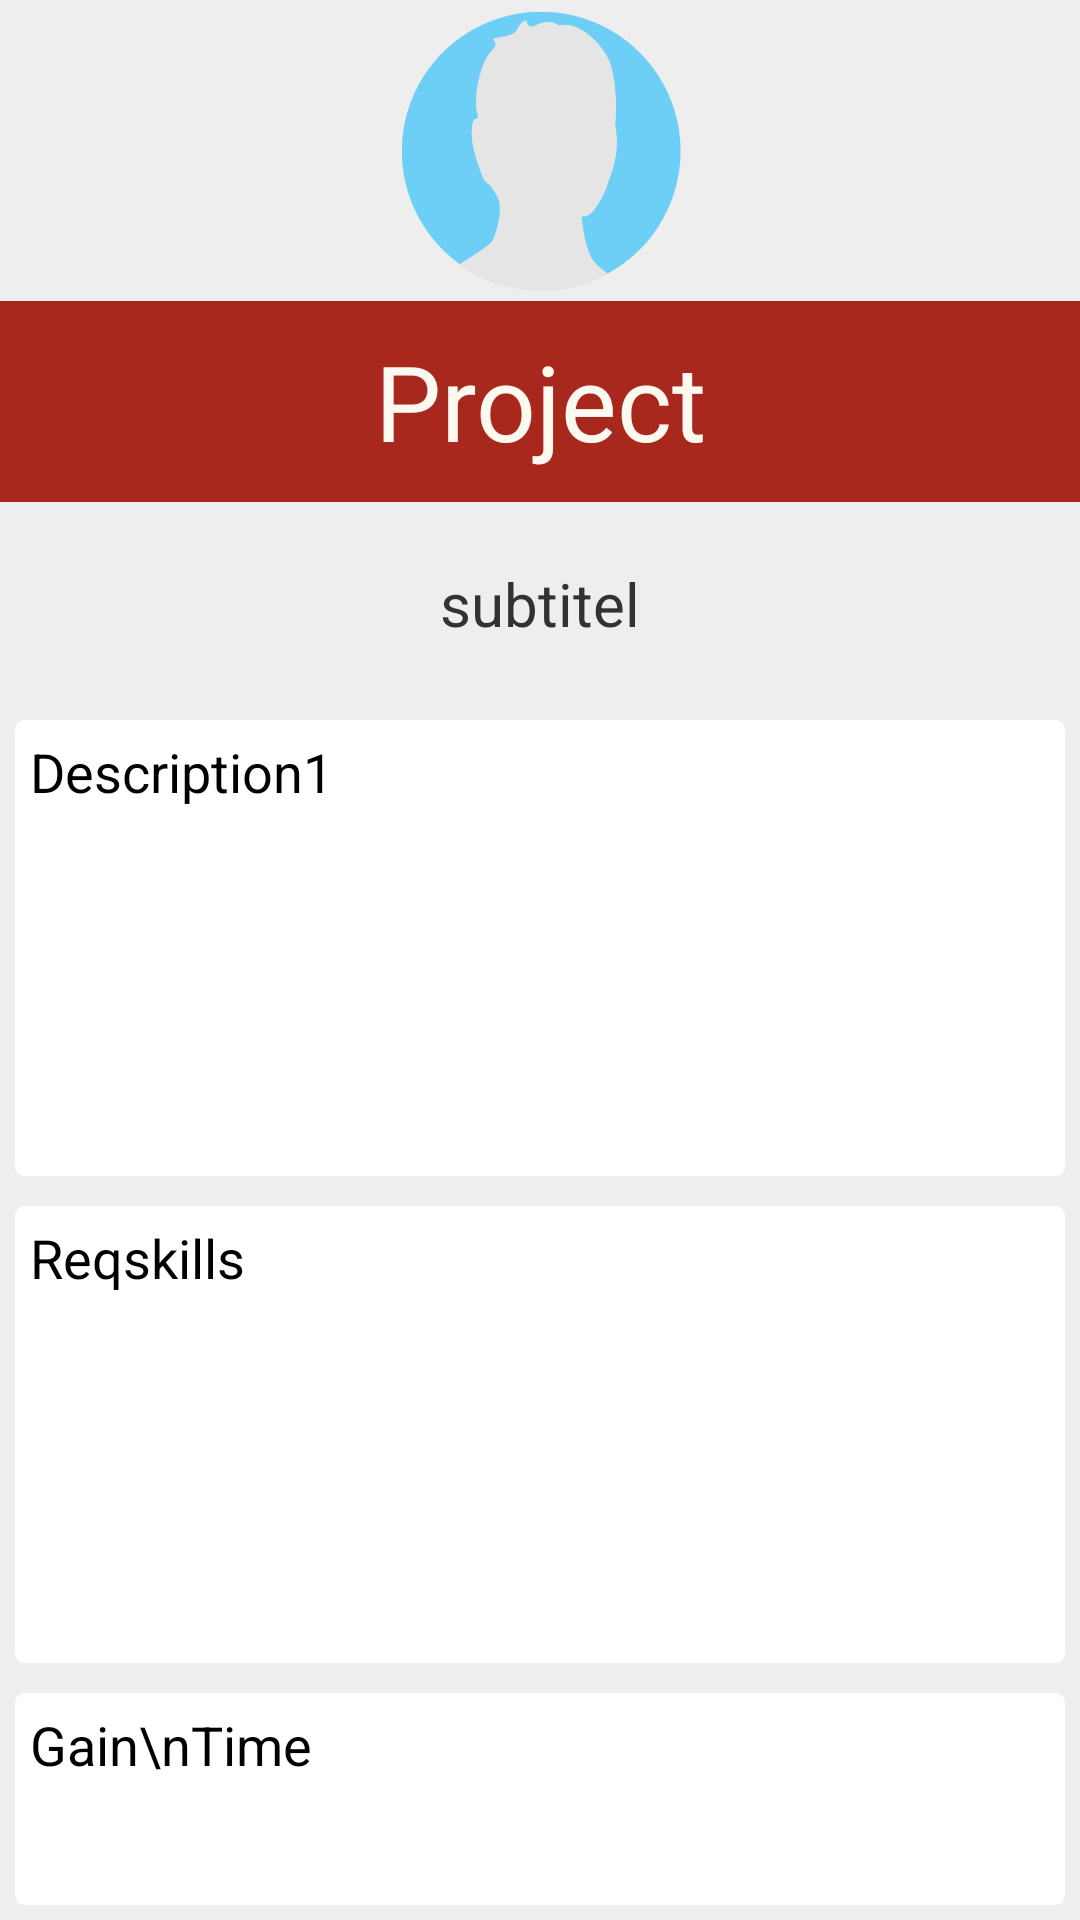

Android layout source for this screen:
<!-- AndroidManifest.xml: application theme CustomActionBarTheme -->
<!-- res/layout/myproject.xml -->
<?xml version="1.0" encoding="utf-8"?>
<ScrollView xmlns:android="http://schemas.android.com/apk/res/android"
    android:layout_width="match_parent"
    android:layout_height="match_parent"
    android:fillViewport="true"
    android:orientation="vertical" >
    
<LinearLayout
    android:layout_width="match_parent"
    android:layout_height="match_parent"
    android:background="#eeeeee"
    android:orientation="vertical" >

    <ImageView
        android:id="@+id/imageView1"
        android:layout_width="wrap_content"
        android:layout_height="80dp"
        android:layout_weight="0.2"
        android:src="@drawable/prof_blue" />

    <TextView
        android:id="@+id/tvTitel"
        android:layout_width="match_parent"
        android:layout_height="wrap_content"
        android:layout_gravity="center"
        android:layout_weight="0.2"
        android:background="#a9281e"
        android:gravity="center"
        android:text="Project"
        android:textAppearance="?android:attr/textAppearanceMedium"
        android:textColor="#fcfaf0"
        android:textSize="35sp" />

    <TextView
        android:id="@+id/tvSubtitel"
        android:layout_width="match_parent"
        android:layout_height="wrap_content"
        android:layout_gravity="center"
        android:layout_weight="0.4"
        android:gravity="center"
        android:text="subtitel"
        android:textAppearance="?android:attr/textAppearanceSmall"
        android:textSize="20sp" />

    <TextView
        android:id="@+id/tvDescription_proj"
        android:layout_width="match_parent"
        android:layout_height="wrap_content"
        android:layout_margin="5dp"
        android:layout_weight="1"
        android:background="@drawable/textviewshape"
        android:paddingLeft="5dp"
        android:paddingTop="5dp"
        android:text="Description1"
        android:textAppearance="?android:attr/textAppearanceMedium" />

    <TextView
        android:id="@+id/tvReqskills"
        android:layout_width="match_parent"
        android:layout_height="wrap_content"
        android:layout_margin="5dp"
        android:layout_weight="1"
        android:background="@drawable/textviewshape"
        android:paddingLeft="5dp"
        android:paddingTop="5dp"
        android:text="Reqskills"
        android:textAppearance="?android:attr/textAppearanceMedium" />

    <TextView
        android:id="@+id/tvGains"
        android:layout_width="match_parent"
        android:layout_height="wrap_content"
        android:layout_gravity="end"
        android:layout_marginBottom="5dp"
        android:layout_marginLeft="5dp"
        android:layout_marginRight="5dp"
        android:layout_marginTop="5dp"
        android:layout_weight="0.2"
        android:background="@drawable/textviewshape"
        android:paddingLeft="5dp"
        android:paddingTop="5dp"
        android:text="Gain\nTime"
        android:textAppearance="?android:attr/textAppearanceMedium" />

</LinearLayout>
</ScrollView>
<!-- resources referenced by this layout -->
<resources>
  <!-- drawable prof_blue: png bitmap (drawable, 16488 bytes) -->
  <!-- drawable textviewshape (drawable) -->
  <?xml version="1.0" encoding="utf-8"?>
  <shape xmlns:android="http://schemas.android.com/apk/res/android"
      android:shape="rectangle" >
  
      <corners android:radius="3dp" />
  
      <solid android:color="#FFFFFF" />
  
      <size
          android:height="50dp"
          android:width="200dp" />
  
  </shape>
  <style name="CustomActionBarTheme" parent="@android:style/Theme.Holo.Light">
          <item name="android:actionOverflowButtonStyle">@style/MyActionButtonOverflow</item>
          <item name="android:actionBarStyle">@style/MyActionBar</item>
          
          
          <item name="android:icon">@drawable/icon_bar96_gradient</item>
          <item name="android:activatedBackgroundIndicator">@drawable/list_activated_background</item>
      </style>
  <style name="MyActionButtonOverflow" parent="android:style/Widget.Holo.ActionButton.Overflow">
          <item name="android:src">@drawable/ic_action_overflow</item>
      </style>
  <style name="MyActionBar" parent="@android:style/Widget.Holo.Light.ActionBar.Solid.Inverse">
          <item name="android:background">#63b5c1</item>
      </style>
  <!-- drawable icon_bar96_gradient: png bitmap (drawable, 11219 bytes) -->
  <!-- drawable list_activated_background (drawable) -->
  <selector xmlns:android="http://schemas.android.com/apk/res/android">  
     <item android:state_activated="true" android:drawable="@color/color_blue" />
     <item android:state_checked="true" android:drawable="@color/color_white" />
     <item android:state_pressed="true" android:drawable="@color/color_blue" />
     <item android:drawable="@android:color/transparent" />  
  </selector>
  <color name="color_blue">#63b5c1</color>
  <color name="color_white">#ffffff</color>
</resources>
